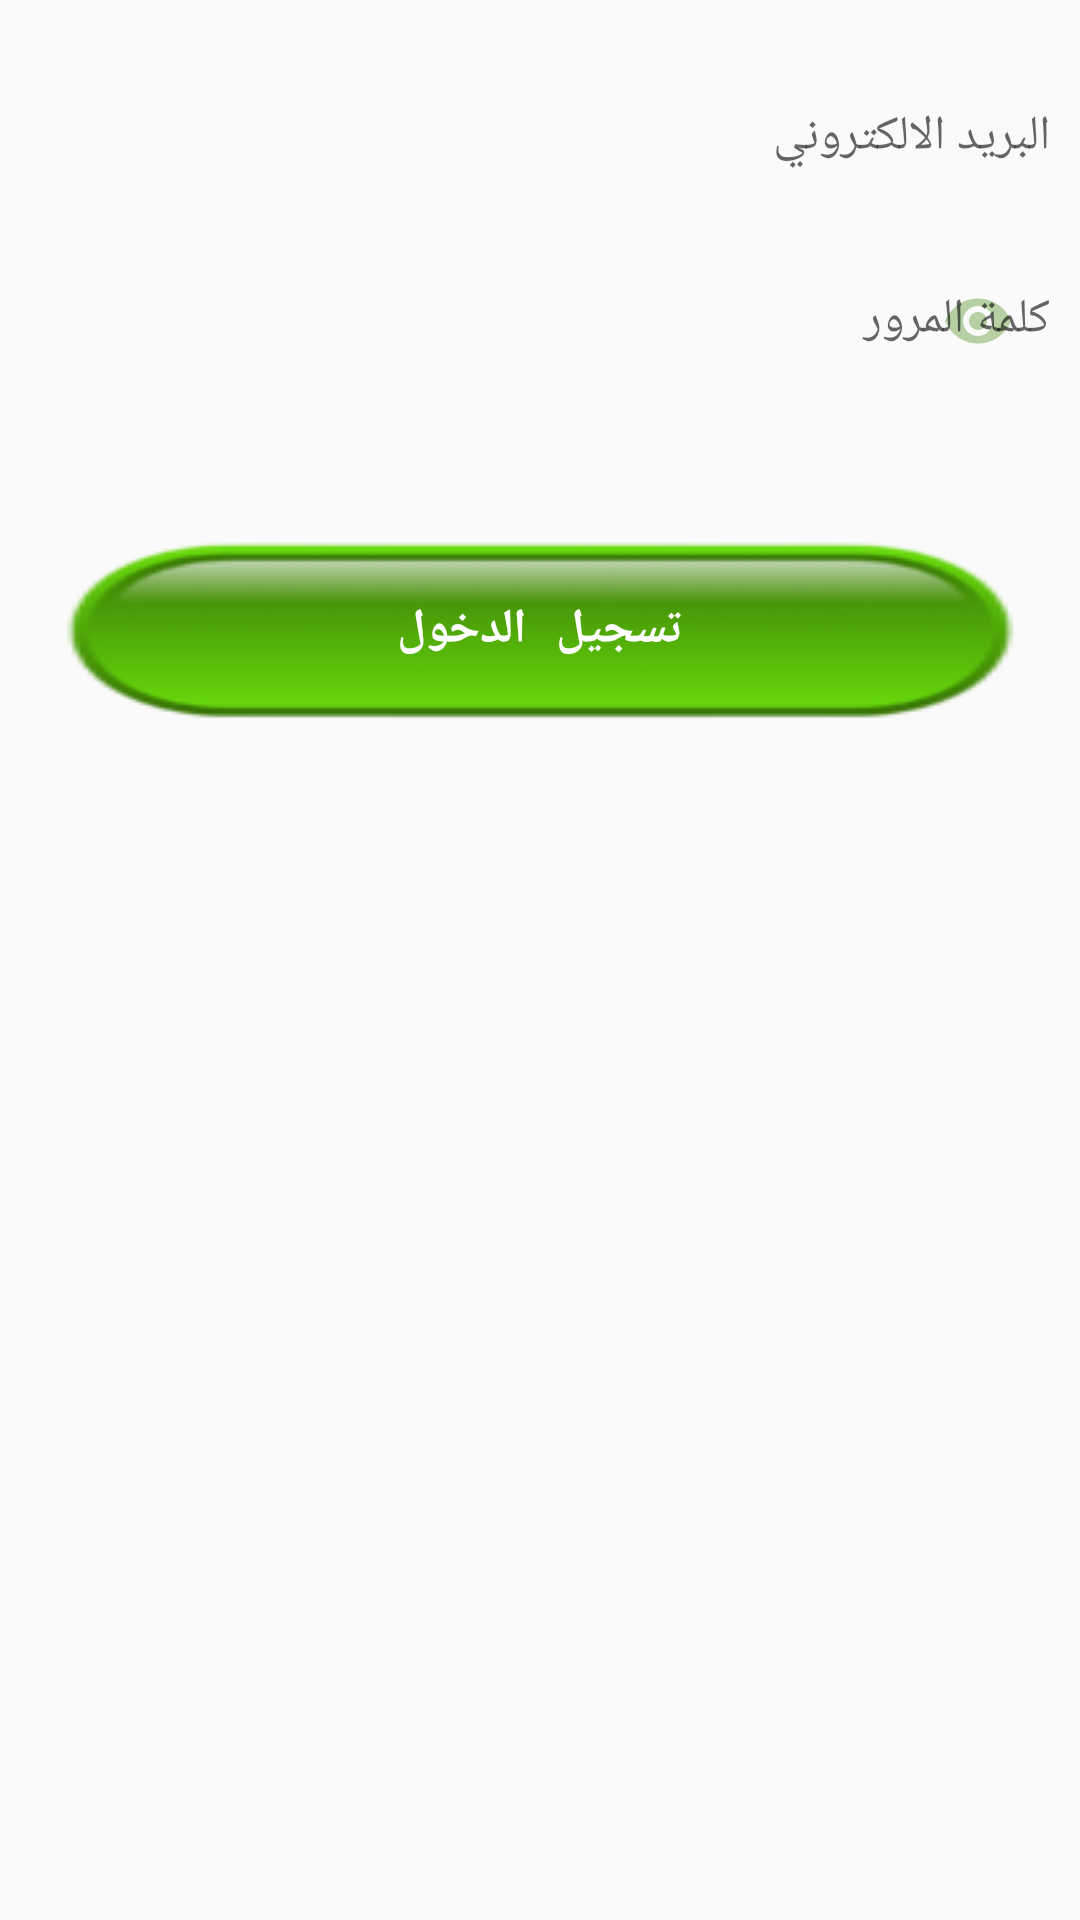

Android layout source for this screen:
<!-- AndroidManifest.xml: application theme AppTheme -->
<!-- res/layout/fragment_login.xml -->
<?xml version="1.0" encoding="utf-8"?>
<ScrollView xmlns:android="http://schemas.android.com/apk/res/android"
    xmlns:app="http://schemas.android.com/apk/res-auto"
    android:layout_width="match_parent"
    android:layout_height="match_parent"
    android:layoutDirection="ltr"
    android:orientation="vertical"
    android:scrollbarThumbVertical="@drawable/scrollbar_register_color">

    <LinearLayout xmlns:android="http://schemas.android.com/apk/res/android"
        xmlns:app="http://schemas.android.com/apk/res-auto"
        xmlns:tools="http://schemas.android.com/tools"
        android:layout_width="match_parent"
        android:layout_height="match_parent"
        android:orientation="vertical">

        <com.google.android.material.textfield.TextInputLayout
            android:id="@+id/txtInLayoutLoginEmail"
            android:layout_width="match_parent"
            android:layout_height="wrap_content"
            android:layout_marginTop="10dp"
            android:paddingStart="10dp"
            android:paddingLeft="10dp"
            android:paddingEnd="10dp"
            android:paddingRight="10dp">

            <com.google.android.material.textfield.TextInputEditText
                android:id="@+id/login_email"
                android:layout_width="match_parent"
                android:layout_height="@dimen/reg_edit_text_height"
                android:background="@drawable/bg_edit_text"
                android:hint="@string/email"
                android:inputType="textEmailAddress"
                android:paddingStart="@dimen/reg_edit_text_padding_start"
                android:textSize="@dimen/reg_edit_text_text_size" />

        </com.google.android.material.textfield.TextInputLayout>

        <com.google.android.material.textfield.TextInputLayout
            android:id="@+id/txtInLayoutLoginPassword"
            android:layout_width="match_parent"
            android:layout_height="wrap_content"
            android:paddingStart="10dp"
            android:paddingLeft="10dp"
            android:paddingEnd="10dp"
            android:paddingRight="10dp"
            app:passwordToggleEnabled="true"
            app:passwordToggleTint="@color/lightGreen">

            <com.google.android.material.textfield.TextInputEditText
                android:id="@+id/login_password"
                android:layout_width="match_parent"
                android:layout_height="@dimen/reg_edit_text_height"
                android:background="@drawable/bg_edit_text"
                android:hint="@string/password"
                android:inputType="textPassword"
                android:paddingStart="@dimen/reg_edit_text_padding_start"
                android:textSize="@dimen/reg_edit_text_text_size" />

        </com.google.android.material.textfield.TextInputLayout>

        <FrameLayout
            android:id="@+id/login_frame"
            android:layout_width="match_parent"
            android:layout_height="wrap_content"
            android:layout_marginTop="20dp">

            <ProgressBar
                android:id="@+id/login_progressbar"
                android:layout_width="match_parent"
                android:layout_height="wrap_content"
                android:visibility="gone" />

            <androidx.appcompat.widget.AppCompatButton
                android:id="@+id/login_btn"
                android:layout_width="match_parent"
                android:layout_height="wrap_content"
                android:layout_marginTop="20dp"
                android:background="@drawable/bg_btn_reg_login"
                android:fontFamily="@string/menu_text_font_family"
                android:text="@string/login"
                android:textColor="@android:color/white"
                android:textSize="16sp"
                android:textStyle="bold"

                />
        </FrameLayout>


    </LinearLayout>
</ScrollView>
<!-- resources referenced by this layout -->
<resources>
  <color name="lightGreen">#B6D0A4</color>
  <dimen name="reg_edit_text_height">50dp</dimen>
  <dimen name="reg_edit_text_padding_start">5dp</dimen>
  <dimen name="reg_edit_text_text_size">16sp</dimen>
  <!-- drawable bg_btn_reg_login (drawable) -->
  <?xml version="1.0" encoding="utf-8"?>
  <selector xmlns:android="http://schemas.android.com/apk/res/android">
      <item android:state_pressed="false" android:state_selected="false">
          <bitmap android:src="@drawable/bg_img_btn_green_rb"/>
  
      </item>
      <item android:state_pressed="true">
          <bitmap android:src="@drawable/bg_img_btn_red"/>
  
      </item>
  
      <item android:state_pressed="true" android:state_selected="true">
          <bitmap android:src="@drawable/bg_img_btn_red"/>
      </item>
  </selector>
  <string name="email">البريد الالكتروني</string>
  <string name="login">تسجيل الدخول</string>
  <string name="menu_text_font_family">serif-monospace</string>
  <string name="password">كلمة المرور</string>
  <style name="AppTheme" parent="Theme.AppCompat.Light.NoActionBar">
          
          <item name="colorPrimary">@color/colorPrimary</item>
          <item name="colorPrimaryDark">@color/colorPrimaryDark</item>
          <item name="colorAccent">@color/colorAccent</item>
      </style>
  <!-- drawable bg_img_btn_green_rb: png bitmap (drawable, 6020 bytes) -->
  <!-- drawable bg_img_btn_red: png bitmap (drawable, 5396 bytes) -->
  <color name="colorPrimary">#57AF0F</color>
  <color name="colorPrimaryDark">#5DA128</color>
  <color name="colorAccent">#133707</color>
</resources>
